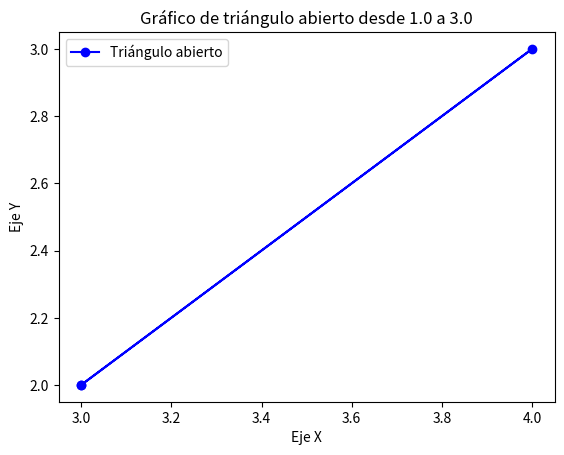

Recreate this plot in Python.
import matplotlib.pyplot as plt

# Coordenadas de los puntos que forman el triángulo abierto
x = [3.0, 4.0, 3.0]  # Vértices en el eje X
y = [2.0, 3.0, 2.0]  # Vértices en el eje Y

# Crear el gráfico
plt.plot(x, y, marker='o', linestyle='-', color='b', label='Triángulo abierto')

# Títulos y etiquetas
plt.title('Gráfico de triángulo abierto desde 1.0 a 3.0')
plt.xlabel('Eje X')
plt.ylabel('Eje Y')

# Mostrar leyenda
plt.legend()

# Mostrar el gráfico
plt.show()
